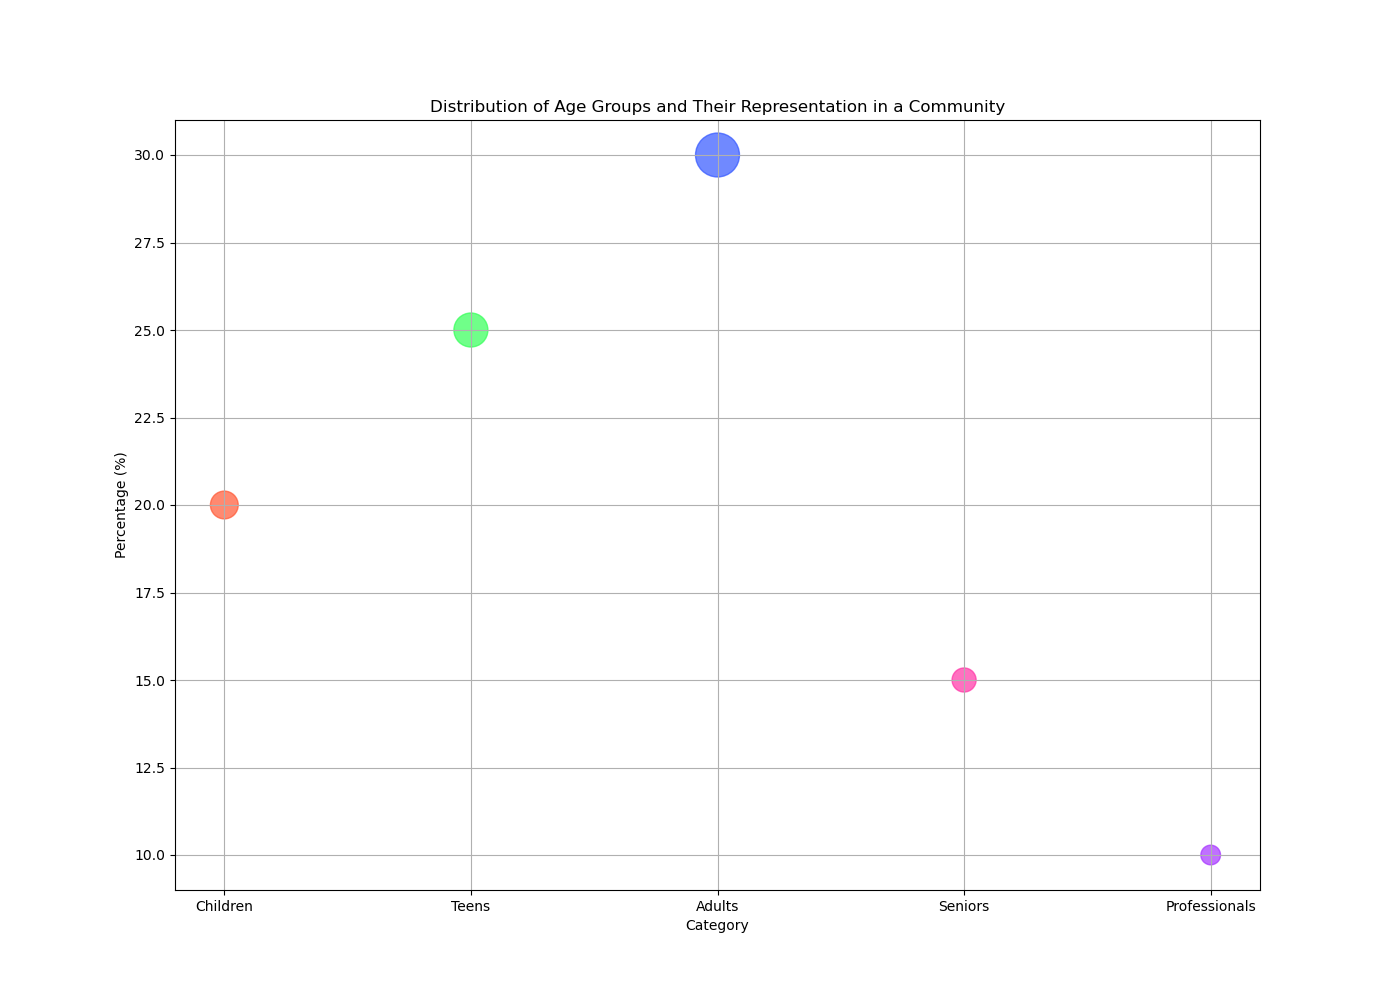

Source data for this figure (header and first rows):
Category, Percentage, Number_of_People
Children, 20, 40
Teens, 25, 60
Adults, 30, 100
Seniors, 15, 30
Professionals, 10, 20
